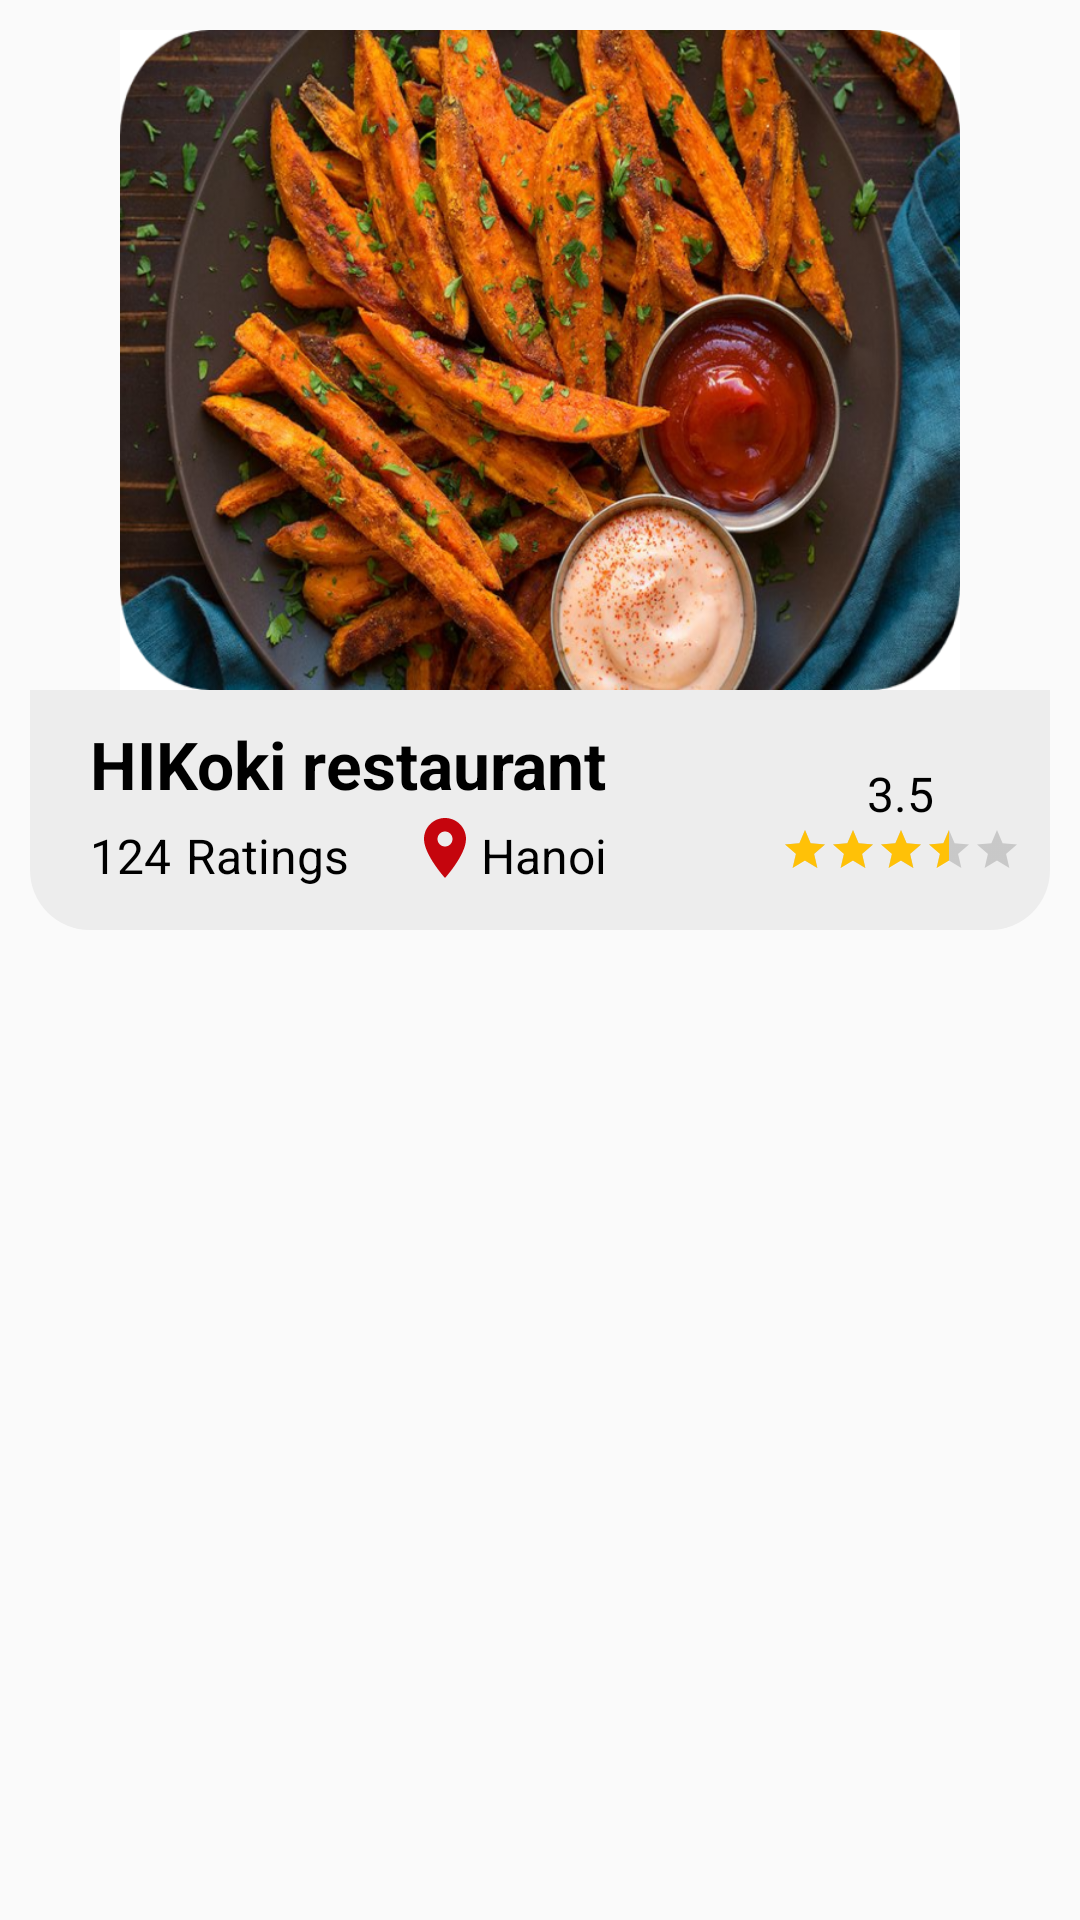

Here is an Android app screen rendered from its layout file. Give the layout XML and the strings, colors and styles it references.
<!-- AndroidManifest.xml: application theme AppTheme -->
<!-- res/layout/restaurant.xml -->
<?xml version="1.0" encoding="utf-8"?>
<RelativeLayout xmlns:android="http://schemas.android.com/apk/res/android"
    android:layout_width="match_parent"
    android:layout_height="300dp">

    <LinearLayout
        android:layout_width="match_parent"
        android:orientation="vertical"
        android:layout_height="match_parent"
        android:layout_marginLeft="10dp"
        android:layout_marginTop="10dp"
        android:layout_marginRight="10dp">

        <ImageView
            android:id="@+id/restaurant_image"
            android:layout_width="match_parent"
            android:layout_height="220dp"
            android:layout_marginBottom="0dp"
            android:layout_centerHorizontal="true"
            android:src="@drawable/fast_food" />
        <LinearLayout
            android:background="@drawable/shape2"
            android:layout_width="match_parent"
            android:layout_marginTop="0dp"
            android:layout_height="80dp"
            android:orientation="horizontal"
            >
            <LinearLayout
                android:layout_weight="5"
                android:layout_width="wrap_content"
                android:layout_height="80dp"
                android:orientation="vertical">


            <TextView
                android:id="@+id/restaurant_name"
            android:layout_width="match_parent"
            android:layout_height="wrap_content"
            android:textSize="22sp"
            android:textStyle="bold"
            android:layout_marginLeft="20dp"
            android:layout_marginTop="10dp"
            android:textColor="@color/Black"
            android:text="HIKoki restaurant"/>
            <LinearLayout
                android:layout_width="wrap_content"
                android:layout_height="wrap_content"
                android:orientation="horizontal">
                <TextView
                    android:id="@+id/total_rating"
                android:layout_width="match_parent"
                android:layout_height="wrap_content"
                android:textSize="16sp"
                android:layout_marginLeft="20dp"
                android:layout_marginTop="5dp"
                android:textColor="@color/Black"
                android:text="124"></TextView>
                <TextView
                    android:layout_width="match_parent"
                    android:layout_height="wrap_content"
                    android:textSize="16sp"
                    android:layout_marginRight="20dp"
                    android:layout_marginLeft="5dp"
                    android:layout_marginTop="5dp"
                    android:textColor="@color/Black"
                    android:text="Ratings"></TextView>
                <ImageView
                    android:layout_width="match_parent"
                    android:layout_height="match_parent"
                    android:layout_centerHorizontal="true"
                    android:src="@drawable/ic_baseline_location_on_24" />
                <TextView
                    android:layout_width="match_parent"
                    android:layout_height="wrap_content"
                    android:textSize="16sp"
                    android:layout_marginTop="5dp"
                    android:textColor="@color/Black"
                    android:text="Hanoi"></TextView>
            </LinearLayout>
            </LinearLayout>
            <LinearLayout
                android:layout_weight="2"
                android:layout_gravity="center"
                android:layout_width="wrap_content"
                android:layout_height="wrap_content"
                android:orientation="vertical">
                <TextView
                    android:id="@+id/average_rating"
                    android:layout_width="wrap_content"
                    android:layout_height="wrap_content"
                    android:layout_gravity="center"
                    android:textSize="16sp"
                    android:layout_marginTop="5dp"
                    android:textColor="@color/Black"
                    android:text="3.5"></TextView>
                <androidx.appcompat.widget.AppCompatRatingBar
                    style="?android:attr/ratingBarStyleSmall"
                    android:layout_width="wrap_content"
                    android:layout_height="wrap_content"
                    android:layout_gravity="center"
                    android:progressTint="@color/Yellow"
                    android:stepSize="0.5"
                    android:rating = "3.5">

                </androidx.appcompat.widget.AppCompatRatingBar>

            </LinearLayout>



        </LinearLayout>


    </LinearLayout>


</RelativeLayout>
<!-- resources referenced by this layout -->
<resources>
  <color name="Black">#000</color>
  <color name="Yellow">#FFC107</color>
  <!-- drawable fast_food: png bitmap (drawable-v24, 697211 bytes) -->
  <!-- drawable ic_baseline_location_on_24 (drawable) -->
  <vector android:height="24dp" android:tint="#C5050D"
      android:viewportHeight="24" android:viewportWidth="24"
      android:width="24dp" xmlns:android="http://schemas.android.com/apk/res/android">
      <path android:fillColor="@android:color/white" android:pathData="M12,2C8.13,2 5,5.13 5,9c0,5.25 7,13 7,13s7,-7.75 7,-13c0,-3.87 -3.13,-7 -7,-7zM12,11.5c-1.38,0 -2.5,-1.12 -2.5,-2.5s1.12,-2.5 2.5,-2.5 2.5,1.12 2.5,2.5 -1.12,2.5 -2.5,2.5z"/>
  </vector>
  <!-- drawable shape2 (drawable-v24) -->
  <?xml version="1.0" encoding="utf-8"?>
  <shape
      xmlns:android="http://schemas.android.com/apk/res/android"
      android:shape="rectangle"
      >
  
  
      <solid
          android:color="#EDEDED"/>
      <corners
          android:bottomRightRadius="20dp"
          android:bottomLeftRadius="20dp"
          ></corners>
  
  </shape>
  <style name="AppTheme" parent="Theme.AppCompat.Light.DarkActionBar">
          
          <item name="colorPrimary">@color/colorPrimary</item>
          <item name="colorPrimaryDark">@color/colorPrimaryDark</item>
          <item name="colorAccent">@color/colorAccent</item>
      </style>
  <color name="colorPrimary">#910B01</color>
  <color name="colorPrimaryDark">#3700B3</color>
  <color name="colorAccent">#83F8F8F8</color>
</resources>
